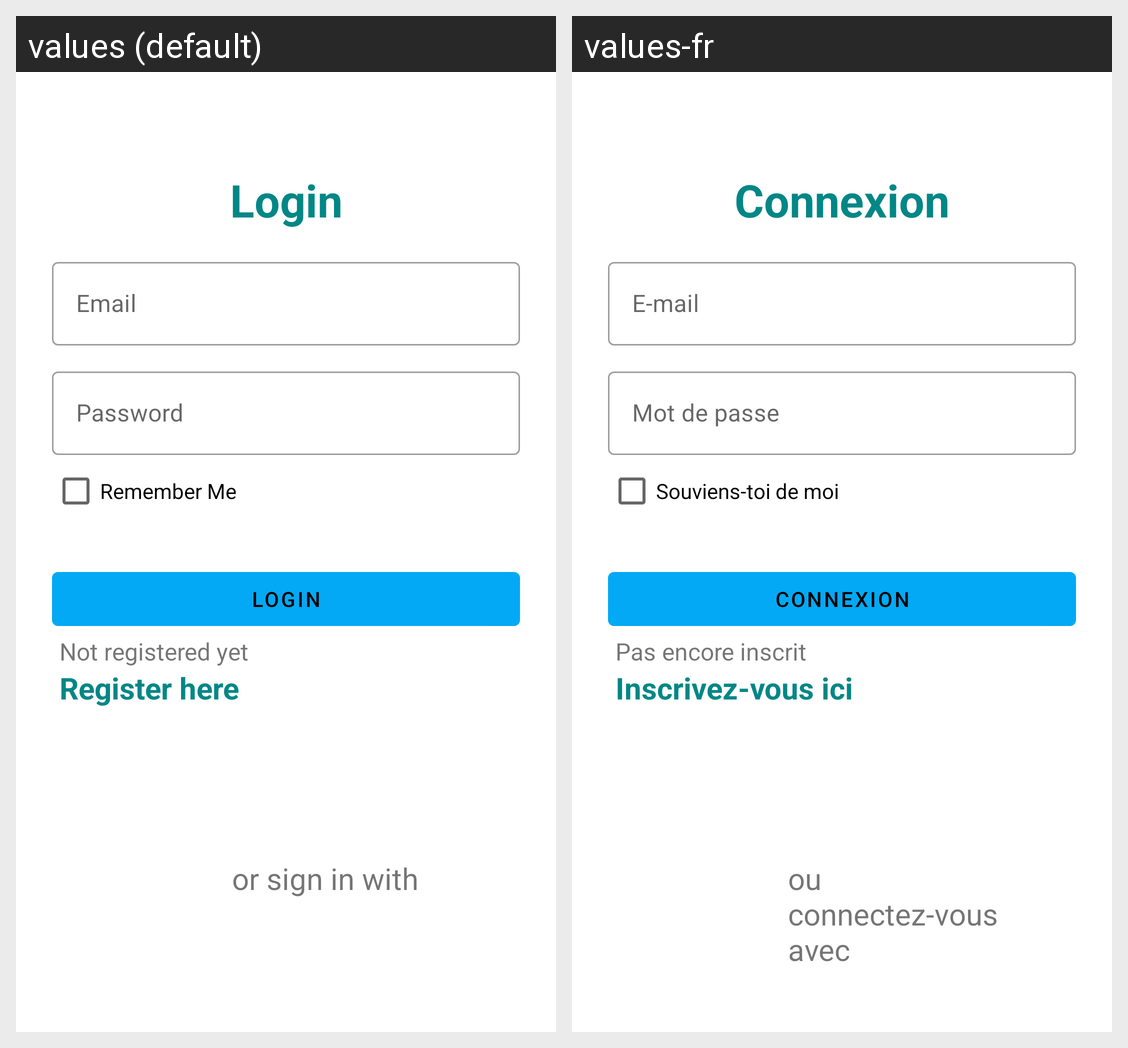

The same Android screen rendered under two of its app's locales, left to right. List the strings drawn on it with the default value and each locale's translation.
Android screen res/layout/activity_login.xml rendered under 2 locales, left to right: values (default), values-fr. Device: Nexus 5 (rendered at 1080×1920; each locale shown at half size, 540×960, under a caption strip naming it); theme Theme.SmartParking.
Strings drawn on this screen, with the default value and each locale's value (text and hints the layout hard-codes, and strings that could not be matched under every locale, appear in the picture but are not listed):

login
  values: Login
  values-fr: Connexion

Email
  values: Email
  values-fr: E-mail

password
  values: Password
  values-fr: Mot de passe

remember_me
  values: Remember Me
  values-fr: Souviens-toi de moi

Login
  values: Login
  values-fr: Connexion

not_registered_yet
  values: Not registered yet
  values-fr: Pas encore inscrit

register_here
  values: Register here
  values-fr: Inscrivez-vous ici

or_sign_in_with
  values: or sign in with
  values-fr: ou connectez-vous avec
